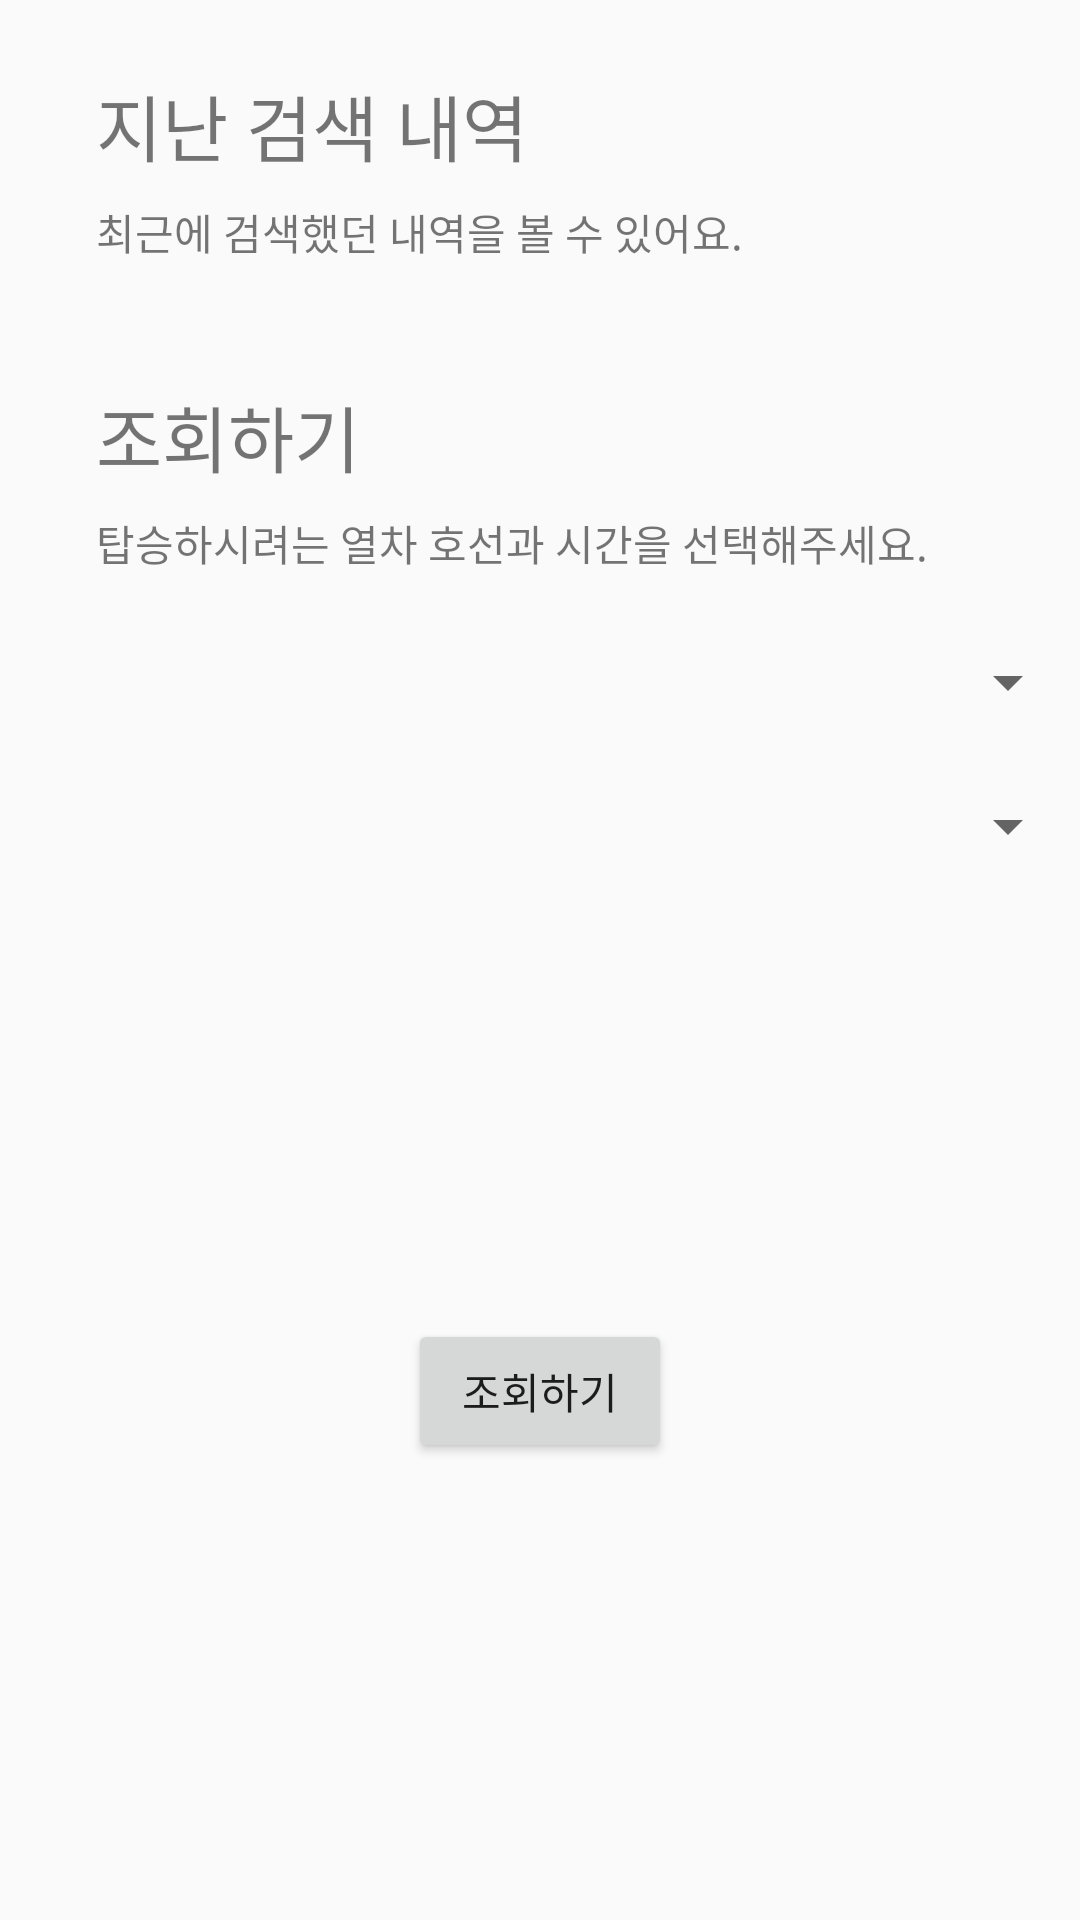

Produce the Android XML layout that renders to this screen, including the resource entries it uses.
<!-- AndroidManifest.xml: application theme AppTheme.NoActionBar -->
<!-- res/layout/content_main.xml -->
<?xml version="1.0" encoding="utf-8"?>
<androidx.constraintlayout.widget.ConstraintLayout xmlns:android="http://schemas.android.com/apk/res/android"
    xmlns:app="http://schemas.android.com/apk/res-auto"
    xmlns:tools="http://schemas.android.com/tools"
    android:layout_width="match_parent"
    android:layout_height="match_parent"
    app:layout_behavior="@string/appbar_scrolling_view_behavior"
    tools:context=".activity.MainActivity"
    tools:showIn="@layout/activity_main">





    <TextView
        android:id="@+id/latestText"
        android:layout_width="match_parent"
        android:layout_height="wrap_content"
        android:layout_marginStart="32dp"
        android:layout_marginTop="24dp"
        android:text="지난 검색 내역"
        android:textSize="24sp"
        app:layout_constraintEnd_toEndOf="parent"
        app:layout_constraintStart_toStartOf="parent"
        app:layout_constraintTop_toTopOf="parent" />

    <TextView
        android:id="@+id/latestSubText"
        android:layout_width="match_parent"
        android:layout_height="wrap_content"
        android:layout_marginStart="32dp"
        android:layout_marginTop="8dp"
        android:text="최근에 검색했던 내역을 볼 수 있어요."
        android:textSize="14sp"
        app:layout_constraintEnd_toEndOf="parent"
        app:layout_constraintStart_toStartOf="parent"
        app:layout_constraintTop_toBottomOf="@+id/latestText" />

    <androidx.recyclerview.widget.RecyclerView
        android:id="@+id/latestView"
        android:layout_width="match_parent"
        android:layout_height="wrap_content"
        android:layout_marginStart="8dp"
        android:layout_marginTop="16dp"
        android:layout_marginEnd="8dp"
        android:scrollbars="none"
        app:layout_constraintEnd_toEndOf="parent"
        app:layout_constraintStart_toStartOf="@+id/latestSubText"
        app:layout_constraintTop_toBottomOf="@+id/latestSubText" />

    <TextView
        android:id="@+id/searchText"
        android:layout_width="match_parent"
        android:layout_height="wrap_content"
        android:layout_marginStart="32dp"
        android:layout_marginTop="24dp"
        android:text="조회하기"
        android:textSize="24sp"
        app:layout_constraintEnd_toEndOf="parent"
        app:layout_constraintStart_toStartOf="parent"
        app:layout_constraintTop_toBottomOf="@+id/latestView" />

    <TextView
        android:id="@+id/searchSubText"
        android:layout_width="match_parent"
        android:layout_height="wrap_content"
        android:layout_marginStart="32dp"
        android:layout_marginTop="8dp"
        android:text="탑승하시려는 열차 호선과 시간을 선택해주세요."
        android:textSize="14sp"
        app:layout_constraintEnd_toEndOf="parent"
        app:layout_constraintStart_toStartOf="parent"
        app:layout_constraintTop_toBottomOf="@+id/searchText" />

    <Spinner
        android:id="@+id/lineSpinner"
        android:layout_width="match_parent"
        android:layout_height="wrap_content"
        android:layout_marginStart="32dp"
        android:layout_marginTop="24dp"
        android:spinnerMode="dialog"
        app:layout_constraintStart_toStartOf="parent"
        app:layout_constraintTop_toBottomOf="@+id/searchSubText" />

    <Spinner
        android:id="@+id/stationSpinner"
        android:layout_width="match_parent"
        android:layout_height="wrap_content"
        android:layout_marginStart="32dp"
        android:layout_marginTop="24dp"
        android:spinnerMode="dialog"
        app:layout_constraintStart_toStartOf="parent"
        app:layout_constraintTop_toBottomOf="@+id/lineSpinner" />

    <Button
        android:id="@+id/askButton"
        android:layout_width="wrap_content"
        android:layout_height="wrap_content"
        android:text="조회하기"
        app:layout_constraintBottom_toBottomOf="parent"
        app:layout_constraintEnd_toEndOf="parent"
        app:layout_constraintStart_toStartOf="parent"
        app:layout_constraintTop_toBottomOf="@+id/stationSpinner" />


</androidx.constraintlayout.widget.ConstraintLayout>
<!-- res/layout/activity_main.xml (included above) -->
<?xml version="1.0" encoding="utf-8"?>
<RelativeLayout xmlns:android="http://schemas.android.com/apk/res/android"
    xmlns:app="http://schemas.android.com/apk/res-auto"
    xmlns:tools="http://schemas.android.com/tools"
    android:layout_width="match_parent"
    android:layout_height="match_parent"
    android:background="@color/colorPrimary"
    android:fitsSystemWindows="true"
    tools:context=".activity.MainActivity">

    <androidx.coordinatorlayout.widget.CoordinatorLayout
        android:layout_width="match_parent"
        android:layout_height="match_parent">

        <com.google.android.material.appbar.AppBarLayout
            android:id="@+id/app_bar"
            android:layout_width="match_parent"
            android:layout_height="@dimen/app_bar_height"
            android:background="@color/colorPrimary"
            android:fitsSystemWindows="true"
            android:theme="@style/AppTheme.AppBarOverlay">

            <com.google.android.material.appbar.CollapsingToolbarLayout
                android:id="@+id/toolbar_layout"
                android:layout_width="match_parent"
                android:layout_height="match_parent"
                app:contentScrim="?attr/colorPrimary"
                app:toolbarId="@+id/toolbar">


              

                <androidx.appcompat.widget.Toolbar
                    android:id="@+id/toolbar"
                    android:layout_width="match_parent"
                    android:layout_height="?attr/actionBarSize"
                    app:layout_collapseMode="pin"
                    app:theme="@style/ThemeOverlay.AppCompat.Dark.ActionBar"
                    app:title="@string/app_name" />





            </com.google.android.material.appbar.CollapsingToolbarLayout>
        </com.google.android.material.appbar.AppBarLayout>

        <include layout="@layout/content_main" />


    </androidx.coordinatorlayout.widget.CoordinatorLayout>

    <View
        android:id="@+id/mainBackground_dim"
        android:layout_width="match_parent"
        android:layout_height="match_parent"
        android:background="#80000000"
        android:visibility="gone" />

    <ProgressBar
        android:id="@+id/mainProgress"
        android:layout_width="wrap_content"
        android:layout_height="wrap_content"
        android:layout_centerInParent="true"
        android:indeterminateTint="#ffffff"
        android:visibility="gone" />

</RelativeLayout>
<!-- resources referenced by this layout -->
<resources>
  <color name="colorPrimary">#6200EE</color>
  <string name="app_name">SubwayHelper</string>
  <style name="AppTheme.AppBarOverlay" parent="ThemeOverlay.AppCompat.Dark.ActionBar" />
  <style name="AppTheme.NoActionBar">
          <item name="windowActionBar">false</item>
          <item name="windowNoTitle">true</item>
          <item name="android:elevation">0dp</item>
          <item name="elevation">0dp</item>
        
  
      </style>
</resources>
